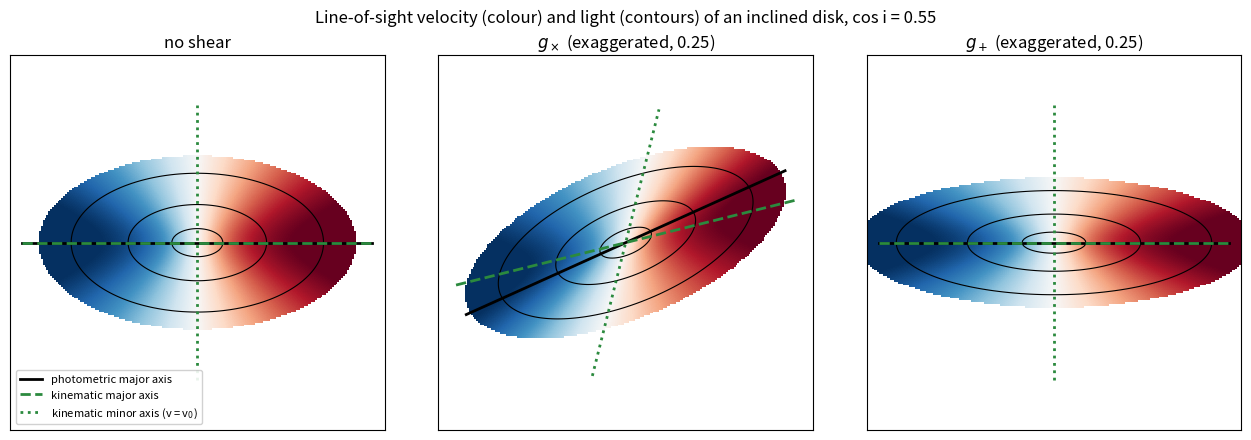

Here is the Python script that generated this plot: (Note: this script raises an exception after producing the figure.)
"""Figures for the KL documentation PDF."""
import numpy as np, matplotlib
matplotlib.use("Agg")
import matplotlib.pyplot as plt
from matplotlib.patches import Ellipse

out = "docs/figs/"

# ---------------------------------------------------------------- 1. KL schematic
def vfield(cosi, gp, gx, theta=0.0, n=201, L=3.0, rv=0.6):
    ax = np.linspace(-L, L, n); X, Y = np.meshgrid(ax, ax)
    G = np.array([[1 + gp, gx], [gx, 1 - gp]])
    A = G @ np.array([[np.cos(theta), -np.sin(theta)], [np.sin(theta), np.cos(theta)]]) @ np.diag([1, cosi])
    Ai = np.linalg.inv(A)
    u = Ai[0, 0] * X + Ai[0, 1] * Y; v = Ai[1, 0] * X + Ai[1, 1] * Y
    R = np.hypot(u, v) + 1e-9
    I = np.exp(-R / 0.8)
    V = np.arctan(R / rv) * u / R
    return X, Y, I, V, A

fig, axs = plt.subplots(1, 3, figsize=(13, 4.4))
cases = [(0.0, 0.0, "no shear"), (0.0, 0.25, r"$g_\times$ (exaggerated, 0.25)"), (0.25, 0.0, r"$g_+$ (exaggerated, 0.25)")]
cosi = 0.55
for a, (gp, gx, ttl) in zip(axs, cases):
    X, Y, I, V, A = vfield(cosi, gp, gx)
    a.imshow(np.where(I > 0.04, V, np.nan), extent=[-3, 3, -3, 3], origin="lower", cmap="RdBu_r", vmin=-1.2, vmax=1.2)
    a.contour(X, Y, I, levels=[0.08, 0.25, 0.6], colors="k", linewidths=0.8)
    # photometric major axis from image moments
    w = I / I.sum(); qxx = (w * X * X).sum(); qyy = (w * Y * Y).sum(); qxy = (w * X * Y).sum()
    pa = 0.5 * np.arctan2(2 * qxy, qxx - qyy)
    a.plot([-2.8 * np.cos(pa), 2.8 * np.cos(pa)], [-2.8 * np.sin(pa), 2.8 * np.sin(pa)], "k-", lw=2, label="photometric major axis")
    k = A @ np.array([1, 0]); kpa = np.arctan2(k[1], k[0])
    a.plot([-2.8 * np.cos(kpa), 2.8 * np.cos(kpa)], [-2.8 * np.sin(kpa), 2.8 * np.sin(kpa)], "--", color="#2b8a3e", lw=2, label="kinematic major axis")
    m = A @ np.array([0, 1]); mpa = np.arctan2(m[1], m[0])
    a.plot([-2.2 * np.cos(mpa), 2.2 * np.cos(mpa)], [-2.2 * np.sin(mpa), 2.2 * np.sin(mpa)], ":", color="#2b8a3e", lw=2, label="kinematic minor axis (v = v$_0$)")
    a.set_title(ttl); a.set_xticks([]); a.set_yticks([]); a.set_xlim(-3, 3); a.set_ylim(-3, 3)
axs[0].legend(loc="lower left", fontsize=8, framealpha=0.9)
fig.suptitle("Line-of-sight velocity (colour) and light (contours) of an inclined disk, cos i = 0.55", y=0.99)
plt.tight_layout(); plt.savefig(out + "kl_schematic.png", dpi=150); plt.close()

# ---------------------------------------------------------------- 2. TF-limited g+ precision
c = np.linspace(0.05, 0.95, 200)
s_lnv = 0.049 * np.log(10)
sig = 0.5 * (1 - c**2) / c**2 * s_lnv
fig, a = plt.subplots(figsize=(6.2, 3.8))
a.semilogy(c, sig, lw=2, label=r"$\sigma(g_+) \approx \frac{1}{2}\tan^2 i\;\sigma_{\ln v}$ (TF scatter 0.049 dex)")
a.axhline(0.0577, color="k", ls="--", lw=1, label="prior width of $g_+$ (uniform ±0.1)")
a.set_xlabel("cos i (0 = edge-on, 1 = face-on)"); a.set_ylabel(r"$\sigma(g_+)$ per galaxy, perfect data")
a.set_ylim(5e-3, 20); a.legend(fontsize=8); a.grid(alpha=0.3)
a.set_title("Thin-disk Tully-Fisher limit on $g_+$")
plt.tight_layout(); plt.savefig(out + "tf_limit.png", dpi=150); plt.close()

# ---------------------------------------------------------------- 3. progression
labels = ["v3 cnn_feat\n(run01/02)", "v3 imgfit_f0_v2\n(run04, prev. best)", "E1\nreal only", "E3\n60k sims\n(old model)",
          "E4\n60k sims\n(fixed model)", "E5\n120k sims", "E5+E6\n240k sims\n(released)"]
gp = [0.300, 0.372, 0.19, 0.385, 0.405, 0.416, 0.420]
gx = [0.457, 0.491, 0.0, 0.510, 0.556, 0.580, 0.590]
x = np.arange(len(labels))
fig, a = plt.subplots(figsize=(10, 4))
a.bar(x - 0.2, gp, 0.4, label="r(g+)", color="#1f77b4"); a.bar(x + 0.2, gx, 0.4, label="r(g×)", color="#ff7f0e")
for xi, v in zip(list(x - 0.2) + list(x + 0.2), gp + gx):
    a.text(xi, v + 0.01, f"{v:.2f}", ha="center", fontsize=8)
a.axhline(0.56, color="#1f77b4", ls=":", lw=1.2); a.text(2.2, 0.57, "g+ ceiling with perfect, noiseless data = 0.56", fontsize=8, color="#1f77b4", va="bottom", ha="center")
a.axvline(1.5, color="0.6", lw=1)
a.text(0.5, 0.68, "previous work", ha="center", fontsize=9, color="0.3"); a.text(4, 0.68, "this work", ha="center", fontsize=9, color="0.3")
a.set_xticks(x); a.set_xticklabels(labels, fontsize=8); a.set_ylim(0, 0.75); a.set_ylabel("test correlation r")
a.legend(loc="upper left", fontsize=8); a.set_title("Held-out correlation with true shear (v3, line SNR ×10)")
plt.tight_layout(); plt.savefig(out + "progression.png", dpi=150); plt.close()

# ---------------------------------------------------------------- 4. forward-model fixes
steps = ["initial\nthin disk", "+ velocity field\ncentred on origin", "+ continuum\n±20 px"]
med = [359, 42, 30]; mean = [1246, 246, 75]
fig, a = plt.subplots(figsize=(6.2, 3.6))
xx = np.arange(3)
a.bar(xx - 0.2, med, 0.4, label="median"); a.bar(xx + 0.2, mean, 0.4, label="mean")
a.axhline(4096, color="k", ls="--", lw=1); a.text(2.45, 4096 * 1.1, "pure noise (4 stamps)", ha="right", fontsize=8)
a.set_yscale("log"); a.set_xticks(xx); a.set_xticklabels(steps, fontsize=8)
a.set_ylabel(r"grism $\chi^2$ per galaxy (4 rolls)"); a.legend(fontsize=8)
a.set_title("Forward-model mismatch vs noiseless mocks (40 random rows)")
plt.tight_layout(); plt.savefig(out + "forward_fixes.png", dpi=150); plt.close()
print("ok")
